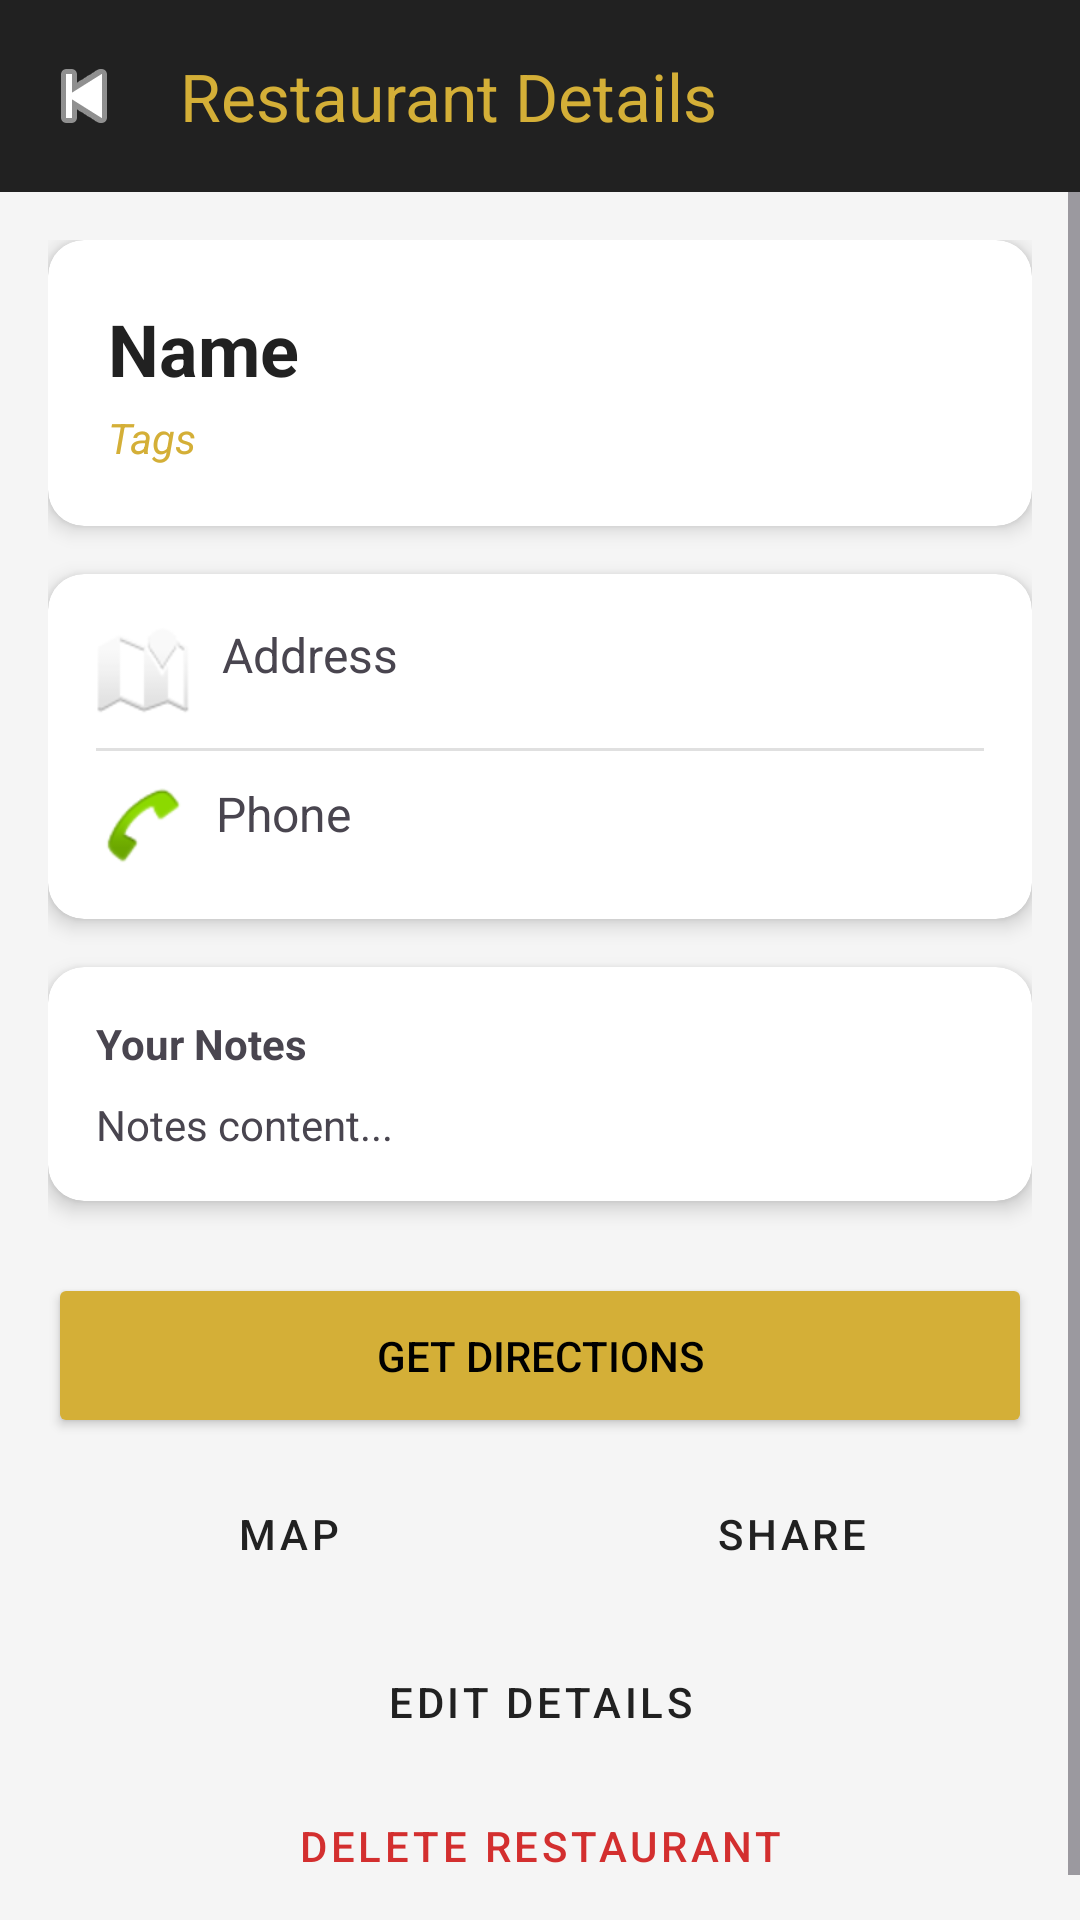

Write the Android layout XML for this screen, with the resource values it uses.
<!-- AndroidManifest.xml: application theme Theme.G18_project_comp3074 -->
<!-- res/layout/activity_restaurant_detail.xml -->
<?xml version="1.0" encoding="utf-8"?>
<androidx.coordinatorlayout.widget.CoordinatorLayout
    xmlns:android="http://schemas.android.com/apk/res/android"
    xmlns:app="http://schemas.android.com/apk/res-auto"
    android:layout_width="match_parent"
    android:layout_height="match_parent"
    android:background="@color/premium_background">

    <com.google.android.material.appbar.AppBarLayout
        android:layout_width="match_parent"
        android:layout_height="wrap_content">

        <com.google.android.material.appbar.MaterialToolbar
            android:id="@+id/toolbarDetail"
            android:layout_width="match_parent"
            android:layout_height="?attr/actionBarSize"
            android:background="@color/premium_dark"
            app:title="Restaurant Details"
            app:titleTextColor="@color/premium_gold"
            app:navigationIcon="@android:drawable/ic_media_previous"
            app:navigationIconTint="@color/white" />
    </com.google.android.material.appbar.AppBarLayout>

    <ScrollView
        android:layout_width="match_parent"
        android:layout_height="match_parent"
        app:layout_behavior="@string/appbar_scrolling_view_behavior">

        <LinearLayout
            android:layout_width="match_parent"
            android:layout_height="wrap_content"
            android:orientation="vertical"
            android:padding="16dp">

            <androidx.cardview.widget.CardView
                android:layout_width="match_parent"
                android:layout_height="wrap_content"
                app:cardCornerRadius="12dp"
                app:cardElevation="4dp"
                app:cardBackgroundColor="@color/premium_surface">

                <LinearLayout
                    android:layout_width="match_parent"
                    android:layout_height="wrap_content"
                    android:orientation="vertical"
                    android:padding="20dp">

                    <TextView
                        android:id="@+id/textDetailName"
                        android:layout_width="match_parent"
                        android:layout_height="wrap_content"
                        android:text="Name"
                        android:textColor="@color/premium_dark"
                        android:textSize="24sp"
                        android:textStyle="bold" />

                    <TextView
                        android:id="@+id/textDetailTags"
                        android:layout_width="match_parent"
                        android:layout_height="wrap_content"
                        android:text="Tags"
                        android:textColor="@color/premium_gold"
                        android:textStyle="italic"
                        android:layout_marginTop="4dp"/>
                </LinearLayout>
            </androidx.cardview.widget.CardView>

            <androidx.cardview.widget.CardView
                android:layout_width="match_parent"
                android:layout_height="wrap_content"
                android:layout_marginTop="16dp"
                app:cardCornerRadius="12dp"
                app:cardElevation="4dp">

                <LinearLayout
                    android:layout_width="match_parent"
                    android:layout_height="wrap_content"
                    android:orientation="vertical"
                    android:padding="16dp">

                    <TextView
                        android:id="@+id/textDetailAddress"
                        android:layout_width="match_parent"
                        android:layout_height="wrap_content"
                        android:text="Address"
                        android:textSize="16sp"
                        android:drawablePadding="10dp"
                        app:drawableStartCompat="@android:drawable/ic_dialog_map" />

                    <View
                        android:layout_width="match_parent"
                        android:layout_height="1dp"
                        android:background="#E0E0E0"
                        android:layout_marginTop="10dp"
                        android:layout_marginBottom="10dp"/>

                    <TextView
                        android:id="@+id/textDetailPhone"
                        android:layout_width="match_parent"
                        android:layout_height="wrap_content"
                        android:text="Phone"
                        android:textSize="16sp"
                        android:drawablePadding="10dp"
                        app:drawableStartCompat="@android:drawable/sym_action_call" />
                </LinearLayout>
            </androidx.cardview.widget.CardView>

            <androidx.cardview.widget.CardView
                android:layout_width="match_parent"
                android:layout_height="wrap_content"
                android:layout_marginTop="16dp"
                app:cardCornerRadius="12dp"
                app:cardElevation="4dp">

                <LinearLayout
                    android:layout_width="match_parent"
                    android:layout_height="wrap_content"
                    android:orientation="vertical"
                    android:padding="16dp">

                    <TextView
                        android:text="Your Notes"
                        android:textStyle="bold"
                        android:layout_width="wrap_content"
                        android:layout_height="wrap_content"/>

                    <TextView
                        android:id="@+id/textDetailNotes"
                        android:layout_width="match_parent"
                        android:layout_height="wrap_content"
                        android:text="Notes content..."
                        android:layout_marginTop="8dp"
                        android:lineSpacingExtra="4dp"/>
                </LinearLayout>
            </androidx.cardview.widget.CardView>

            <Button
                android:id="@+id/btnDirections"
                android:layout_width="match_parent"
                android:layout_height="55dp"
                android:text="Get Directions"
                android:backgroundTint="@color/premium_gold"
                android:textColor="@color/black"
                android:layout_marginTop="24dp" />

            <LinearLayout
                android:layout_width="match_parent"
                android:layout_height="wrap_content"
                android:orientation="horizontal"
                android:layout_marginTop="8dp">

                <Button
                    android:id="@+id/btnViewMap"
                    android:layout_width="0dp"
                    android:layout_weight="1"
                    android:layout_height="wrap_content"
                    android:text="Map"
                    style="@style/Widget.MaterialComponents.Button.OutlinedButton"
                    android:textColor="@color/premium_dark"
                    android:layout_marginEnd="4dp"/>

                <Button
                    android:id="@+id/btnShareEmail"
                    android:layout_width="0dp"
                    android:layout_weight="1"
                    android:layout_height="wrap_content"
                    android:text="Share"
                    style="@style/Widget.MaterialComponents.Button.OutlinedButton"
                    android:textColor="@color/premium_dark"
                    android:layout_marginStart="4dp"/>
            </LinearLayout>

            <Button
                android:id="@+id/btnEditDetails"
                android:layout_width="match_parent"
                android:layout_height="wrap_content"
                android:text="Edit Details"
                style="@style/Widget.MaterialComponents.Button.TextButton"
                android:textColor="@color/premium_dark"
                android:layout_marginTop="8dp" />

            <Button
                android:id="@+id/btnDelete"
                android:layout_width="match_parent"
                android:layout_height="wrap_content"
                android:text="Delete Restaurant"
                style="@style/Widget.MaterialComponents.Button.TextButton"
                android:textColor="#D32F2F" />

            <Button
                android:id="@+id/btnReturnHome"
                android:layout_width="match_parent"
                android:layout_height="wrap_content"
                android:text="Return Home"
                style="@style/Widget.MaterialComponents.Button.TextButton"
                android:visibility="gone" />

        </LinearLayout>
    </ScrollView>
</androidx.coordinatorlayout.widget.CoordinatorLayout>
<!-- resources referenced by this layout -->
<resources>
  <color name="black">#FF000000</color>
  <color name="premium_background">#F5F5F5</color>
  <color name="premium_dark">#212121</color>
  <color name="premium_gold">#D4AF37</color>
  <color name="premium_surface">#FFFFFF</color>
  <color name="white">#FFFFFFFF</color>
  <style name="Theme.G18_project_comp3074" parent="Base.Theme.G18_project_comp3074" />
  <style name="Base.Theme.G18_project_comp3074" parent="Theme.Material3.DayNight.NoActionBar">
          
          
      </style>
</resources>
